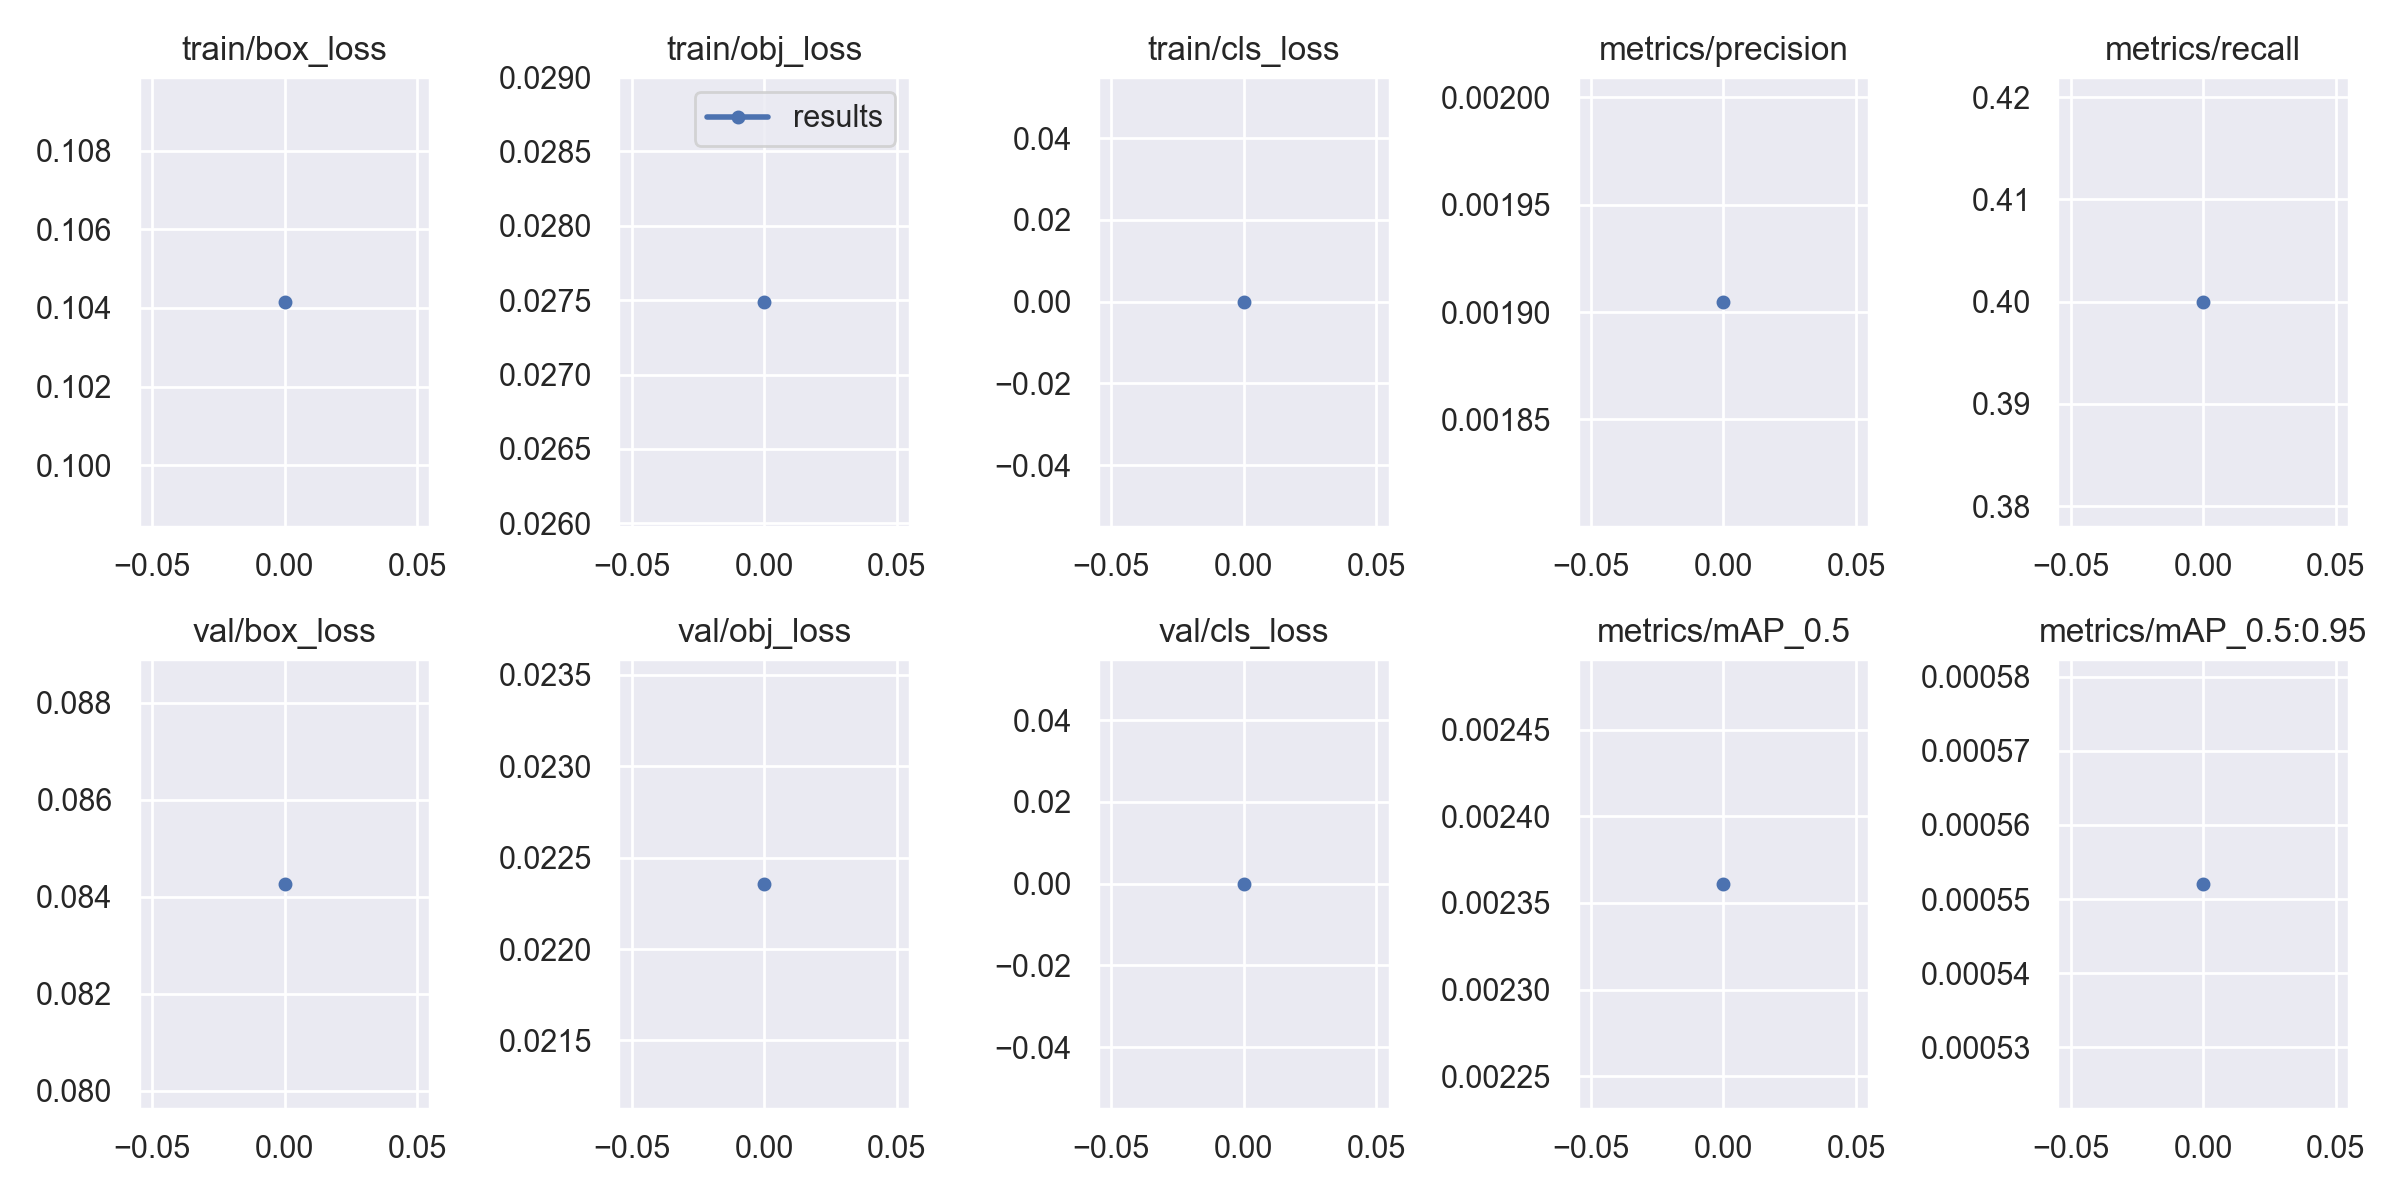

The file beside this chart, header and first rows:
epoch, train/box_loss, train/obj_loss, train/cls_loss, metrics/precision, metrics/recall, metrics/mAP_0.5, metrics/mAP_0.5:0.95, val/box_loss, val/obj_loss, val/cls_loss, x/lr0, x/lr1, x/lr2
0, 0.1042, 0.02749, 0, 0.001905, 0.4, 0.002361, 0.0005521, 0.08427, 0.02236, 0, 0.07032, 0.003298, 0.003298
